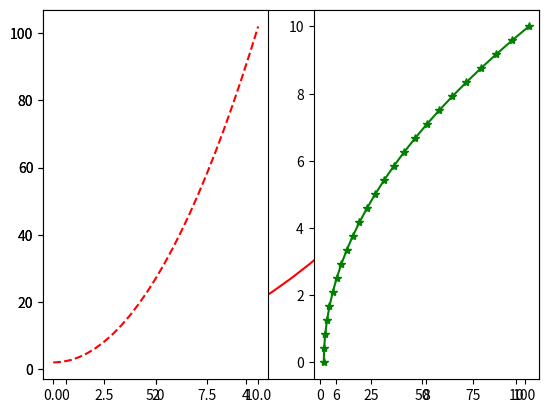
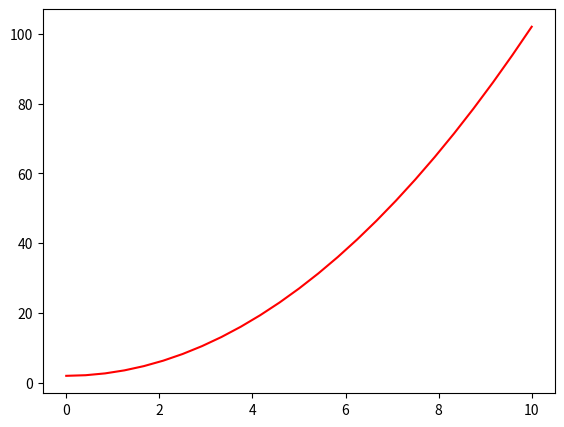
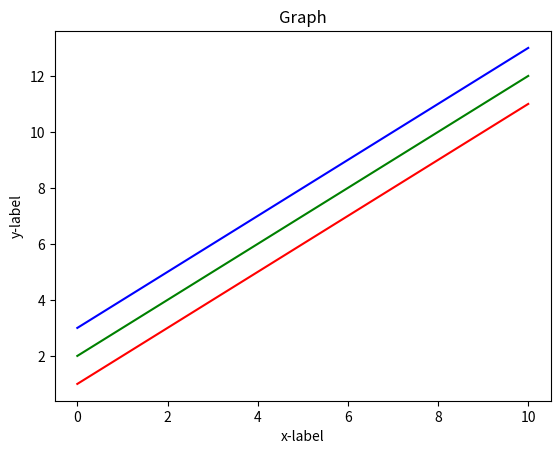
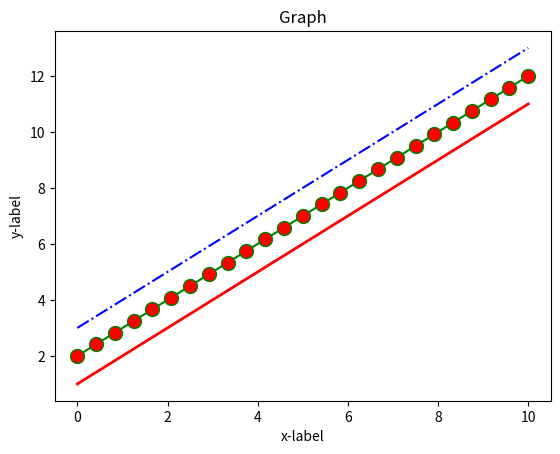
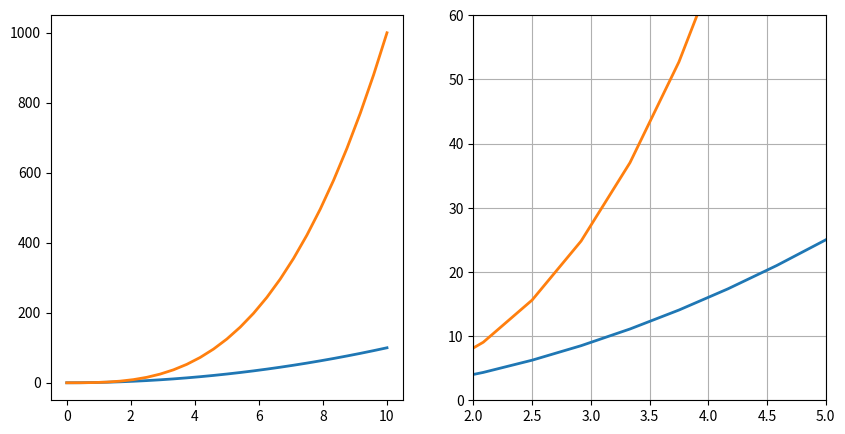

Reproduce these figures in Python, in order.
from matplotlib import pylab
import numpy as np
x=np.linspace(0,10,25)
y=x*x+2
pylab.plot(x,y,'r')

pylab.subplot(1,2,1)
pylab.plot(x,y,'r--')
pylab.subplot(1,2,2)
pylab.plot(y,x,'g*-')

from matplotlib import pyplot as plt
fig=plt.figure()
axis=fig.add_axes([0.1,0.5,0.8,0.8])
axis.plot(x,y,'r')

fig,ax=plt.subplots(dpi=150)
ax.set_title('Graph')
ax.set_ylabel('y-label')
ax.set_xlabel('x-label')
ax.plot(x,x+1,color='red')
ax.plot(x,x+2,color='green')
ax.plot(x,x+3,color='blue')

fig,ax=plt.subplots(dpi=100)
ax.set_title('Graph')
ax.set_ylabel('y-label')
ax.set_xlabel('x-label')
ax.plot(x,x+1,color='red',lw=2,linestyle='-')
ax.plot(x,x+2,color='green',marker='o',markersize=10,markerfacecolor='red')
ax.plot(x,x+3,color='blue',linestyle='-.')

fig1=plt.figure()
fig1,axes=plt.subplots(1,2,figsize=(10,5))
axes[0].plot(x,x**2,x,x**3,lw=2)
axes[1].plot(x,x**2,x,x**3,lw=2)
axes[1].set_ylim([0,60])
axes[1].set_xlim([2,5])
axes[1].grid(True)